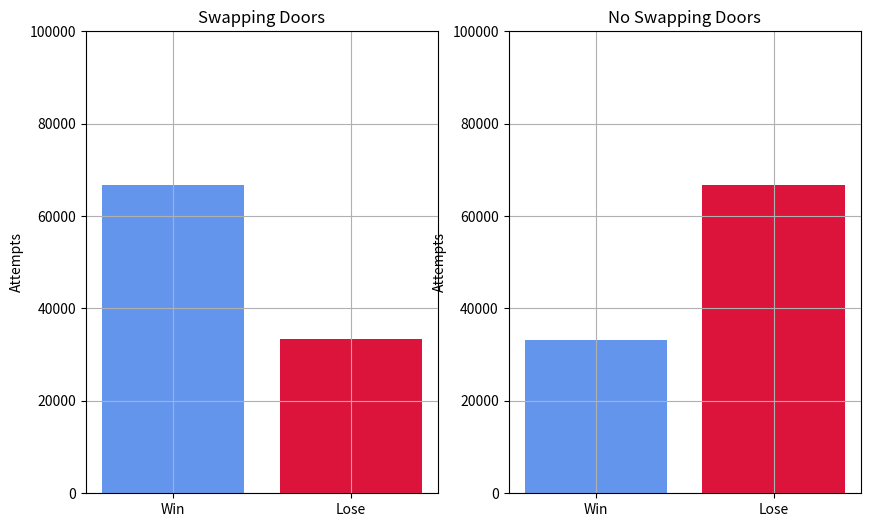

Write Python code to recreate this figure.
'''
###############################################################################
 ______________________________________
|   ___  ___  ___  ___  ___  _____     |
|  | . || __|| | ||  _|| . ||_   _|    |
|  |   ||__ ||   || |_ |   |  | |      |
|  |_|_||___||_|_||___||_|_|  |_| 2022 |
|______________________________________|

Monty Hall Game Solver
[redacted]

###############################################################################
'''

import random
import matplotlib.pyplot as plt

class Game():
    def __init__(self):
        self.wins = 0
        self.loses = 0
    
    def new_game(self):
        '''
        Defines the initial aprameters for the game
        '''
        self.true_door = random.choice([0,1,2])
        if self.true_door == 0:
            self.empty_A = 1
            self.empty_B = 2
        elif self.true_door == 1:
            self.empty_A = 0
            self.empty_B = 2
        else:
            self.empty_A = 0
            self.empty_B = 1
    
    def choose_door(self):
        self.selected_door = random.choice([0,1,2])
    
    def show_empty_door(self):
        if self.selected_door == self.true_door:
            self.empty_door = self.empty_A
            self.change_door = self.empty_B
        elif self.selected_door == self.empty_A:
            self.empty_door = self.empty_B
            self.change_door = self.true_door
        else:
            self.empty_door = self.empty_A
            self.change_door = self.true_door
    
    def swap_doors(self):
        self.selected_door, self.change_door = self.change_door, self.selected_door
    
    def evaluate_result(self):
        if self.selected_door == self.true_door:
            self.wins += 1
        else:
            self.loses +=1




if __name__ == '__main__':
    N = 100000
    # Swapping Doors
    game_ws = Game()
    for i in range(N):
        game_ws.new_game()
        game_ws.choose_door()
        game_ws.show_empty_door()
        game_ws.swap_doors()
        game_ws.evaluate_result()
    
    # No-Swapping Doors
    game_ns = Game()
    for i in range(N):
        game_ns.new_game()
        game_ns.choose_door()
        game_ns.show_empty_door()
        game_ns.evaluate_result()
    
    fig, ax = plt.subplots(1,2, figsize=(10,6))
    ax[0].bar(['Win','Lose'],[game_ws.wins,game_ws.loses], color=['cornflowerblue','crimson'])
    ax[0].set_ylabel('Attempts')
    ax[0].set_ylim(0,N)
    ax[0].grid()
    ax[0].set_title('Swapping Doors')
    ax[1].bar(['Win','Lose'],[game_ns.wins,game_ns.loses], color=['cornflowerblue','crimson'])
    ax[1].set_ylabel('Attempts')
    ax[1].set_ylim(0,N)
    ax[1].grid()
    ax[1].set_title('No Swapping Doors')
    plt.show()


